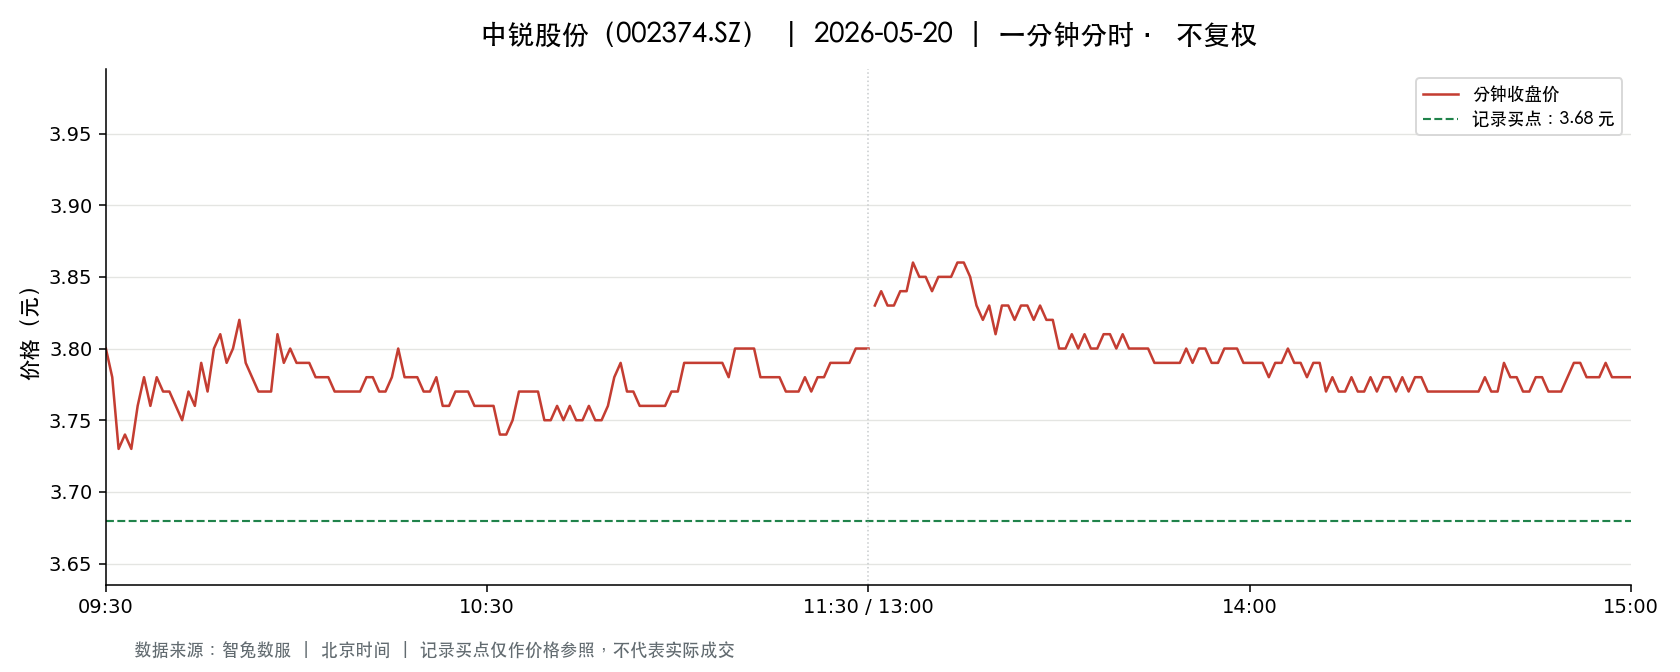

Data behind this chart, as committed beside it:
t, o, h, l, c, v, a, pc, sf
2026-05-20 09:30:00, 3.8, 3.8, 3.8, 3.8, 21392, 8128960, 3.81, 0.0
2026-05-20 09:31:00, 3.81, 3.85, 3.72, 3.78, 55358, 20952559, 3.8, 0.0
2026-05-20 09:32:00, 3.79, 3.79, 3.71, 3.73, 28263, 10558357, 3.78, 0.0
2026-05-20 09:33:00, 3.72, 3.78, 3.72, 3.74, 15068, 5657930, 3.73, 0.0
2026-05-20 09:34:00, 3.75, 3.76, 3.73, 3.73, 13990, 5237506, 3.74, 0.0
2026-05-20 09:35:00, 3.73, 3.77, 3.73, 3.76, 8683, 3256899, 3.73, 0.0
2026-05-20 09:36:00, 3.76, 3.79, 3.75, 3.78, 10864, 4090527, 3.76, 0.0
2026-05-20 09:37:00, 3.79, 3.79, 3.75, 3.76, 7902, 2978020, 3.78, 0.0
2026-05-20 09:38:00, 3.75, 3.78, 3.75, 3.78, 4681, 1763679, 3.76, 0.0
2026-05-20 09:39:00, 3.78, 3.79, 3.76, 3.77, 4320, 1631588, 3.78, 0.0
2026-05-20 09:40:00, 3.76, 3.79, 3.76, 3.77, 7625, 2878462, 3.77, 0.0
2026-05-20 09:41:00, 3.77, 3.78, 3.76, 3.76, 8548, 3223599, 3.77, 0.0
2026-05-20 09:42:00, 3.77, 3.77, 3.75, 3.75, 7066, 2658183, 3.76, 0.0
2026-05-20 09:43:00, 3.75, 3.78, 3.75, 3.77, 8627, 3250525, 3.75, 0.0
2026-05-20 09:44:00, 3.78, 3.78, 3.76, 3.76, 5119, 1927599, 3.77, 0.0
2026-05-20 09:45:00, 3.77, 3.79, 3.76, 3.79, 9354, 3537604, 3.76, 0.0
2026-05-20 09:46:00, 3.79, 3.79, 3.77, 3.77, 5821, 2201083, 3.79, 0.0
2026-05-20 09:47:00, 3.77, 3.8, 3.77, 3.8, 6209, 2354081, 3.77, 0.0
2026-05-20 09:48:00, 3.82, 3.82, 3.8, 3.81, 13749, 5246389, 3.8, 0.0
2026-05-20 09:49:00, 3.8, 3.81, 3.78, 3.79, 13663, 5186935, 3.81, 0.0
2026-05-20 09:50:00, 3.79, 3.81, 3.79, 3.8, 9108, 3463831, 3.79, 0.0
2026-05-20 09:51:00, 3.79, 3.82, 3.79, 3.82, 7645, 2912503, 3.8, 0.0
2026-05-20 09:52:00, 3.82, 3.82, 3.79, 3.79, 10553, 4018007, 3.82, 0.0
2026-05-20 09:53:00, 3.78, 3.8, 3.77, 3.78, 4355, 1647726, 3.79, 0.0
2026-05-20 09:54:00, 3.78, 3.78, 3.76, 3.77, 3289, 1240415, 3.78, 0.0
2026-05-20 09:55:00, 3.77, 3.77, 3.76, 3.77, 5849, 2201108, 3.77, 0.0
2026-05-20 09:56:00, 3.78, 3.78, 3.77, 3.77, 1714, 646408, 3.77, 0.0
2026-05-20 09:57:00, 3.79, 3.81, 3.78, 3.81, 6699, 2541716, 3.77, 0.0
2026-05-20 09:58:00, 3.81, 3.81, 3.79, 3.79, 2214, 841575, 3.81, 0.0
2026-05-20 09:59:00, 3.8, 3.8, 3.79, 3.8, 2918, 1108255, 3.79, 0.0
2026-05-20 10:00:00, 3.8, 3.8, 3.79, 3.79, 1626, 616399, 3.8, 0.0
2026-05-20 10:01:00, 3.79, 3.8, 3.79, 3.79, 2463, 934428, 3.79, 0.0
2026-05-20 10:02:00, 3.79, 3.8, 3.79, 3.79, 3104, 1174831, 3.79, 0.0
2026-05-20 10:03:00, 3.79, 3.8, 3.78, 3.78, 2313, 875751, 3.79, 0.0
2026-05-20 10:04:00, 3.78, 3.79, 3.78, 3.78, 1568, 593111, 3.78, 0.0
2026-05-20 10:05:00, 3.78, 3.79, 3.78, 3.78, 3530, 1334700, 3.78, 0.0
2026-05-20 10:06:00, 3.77, 3.79, 3.77, 3.77, 4113, 1553780, 3.78, 0.0
2026-05-20 10:07:00, 3.77, 3.78, 3.76, 3.77, 2471, 931470, 3.77, 0.0
2026-05-20 10:08:00, 3.76, 3.78, 3.76, 3.77, 2135, 804824, 3.77, 0.0
2026-05-20 10:09:00, 3.77, 3.78, 3.76, 3.77, 2605, 982058, 3.77, 0.0
2026-05-20 10:10:00, 3.77, 3.77, 3.76, 3.77, 4092, 1542088, 3.77, 0.0
2026-05-20 10:11:00, 3.77, 3.79, 3.77, 3.78, 4464, 1687362, 3.77, 0.0
2026-05-20 10:12:00, 3.79, 3.79, 3.77, 3.78, 1329, 502456, 3.78, 0.0
2026-05-20 10:13:00, 3.77, 3.78, 3.77, 3.77, 1527, 575916, 3.78, 0.0
2026-05-20 10:14:00, 3.77, 3.78, 3.77, 3.77, 1977, 746475, 3.77, 0.0
2026-05-20 10:15:00, 3.77, 3.79, 3.77, 3.78, 3252, 1229896, 3.77, 0.0
2026-05-20 10:16:00, 3.79, 3.8, 3.79, 3.8, 3260, 1236148, 3.78, 0.0
2026-05-20 10:17:00, 3.79, 3.8, 3.78, 3.78, 2474, 937828, 3.8, 0.0
2026-05-20 10:18:00, 3.79, 3.79, 3.78, 3.78, 1923, 727138, 3.78, 0.0
2026-05-20 10:19:00, 3.78, 3.79, 3.78, 3.78, 743.0, 280942, 3.78, 0.0
2026-05-20 10:20:00, 3.78, 3.78, 3.77, 3.77, 765.0, 288553, 3.78, 0.0
2026-05-20 10:21:00, 3.77, 3.77, 3.76, 3.77, 3800, 1432591, 3.77, 0.0
2026-05-20 10:22:00, 3.77, 3.78, 3.77, 3.78, 2184, 823739, 3.77, 0.0
2026-05-20 10:23:00, 3.77, 3.77, 3.76, 3.76, 1895, 714386, 3.78, 0.0
2026-05-20 10:24:00, 3.76, 3.77, 3.76, 3.76, 1183, 445347, 3.76, 0.0
2026-05-20 10:25:00, 3.76, 3.77, 3.76, 3.77, 1526, 574067, 3.76, 0.0
2026-05-20 10:26:00, 3.76, 3.77, 3.76, 3.77, 4163, 1567045, 3.77, 0.0
2026-05-20 10:27:00, 3.76, 3.77, 3.76, 3.77, 2384, 897698, 3.77, 0.0
2026-05-20 10:28:00, 3.77, 3.77, 3.76, 3.76, 2583, 971837, 3.77, 0.0
2026-05-20 10:29:00, 3.77, 3.77, 3.76, 3.76, 2622, 986292, 3.76, 0.0
... 181 more rows
